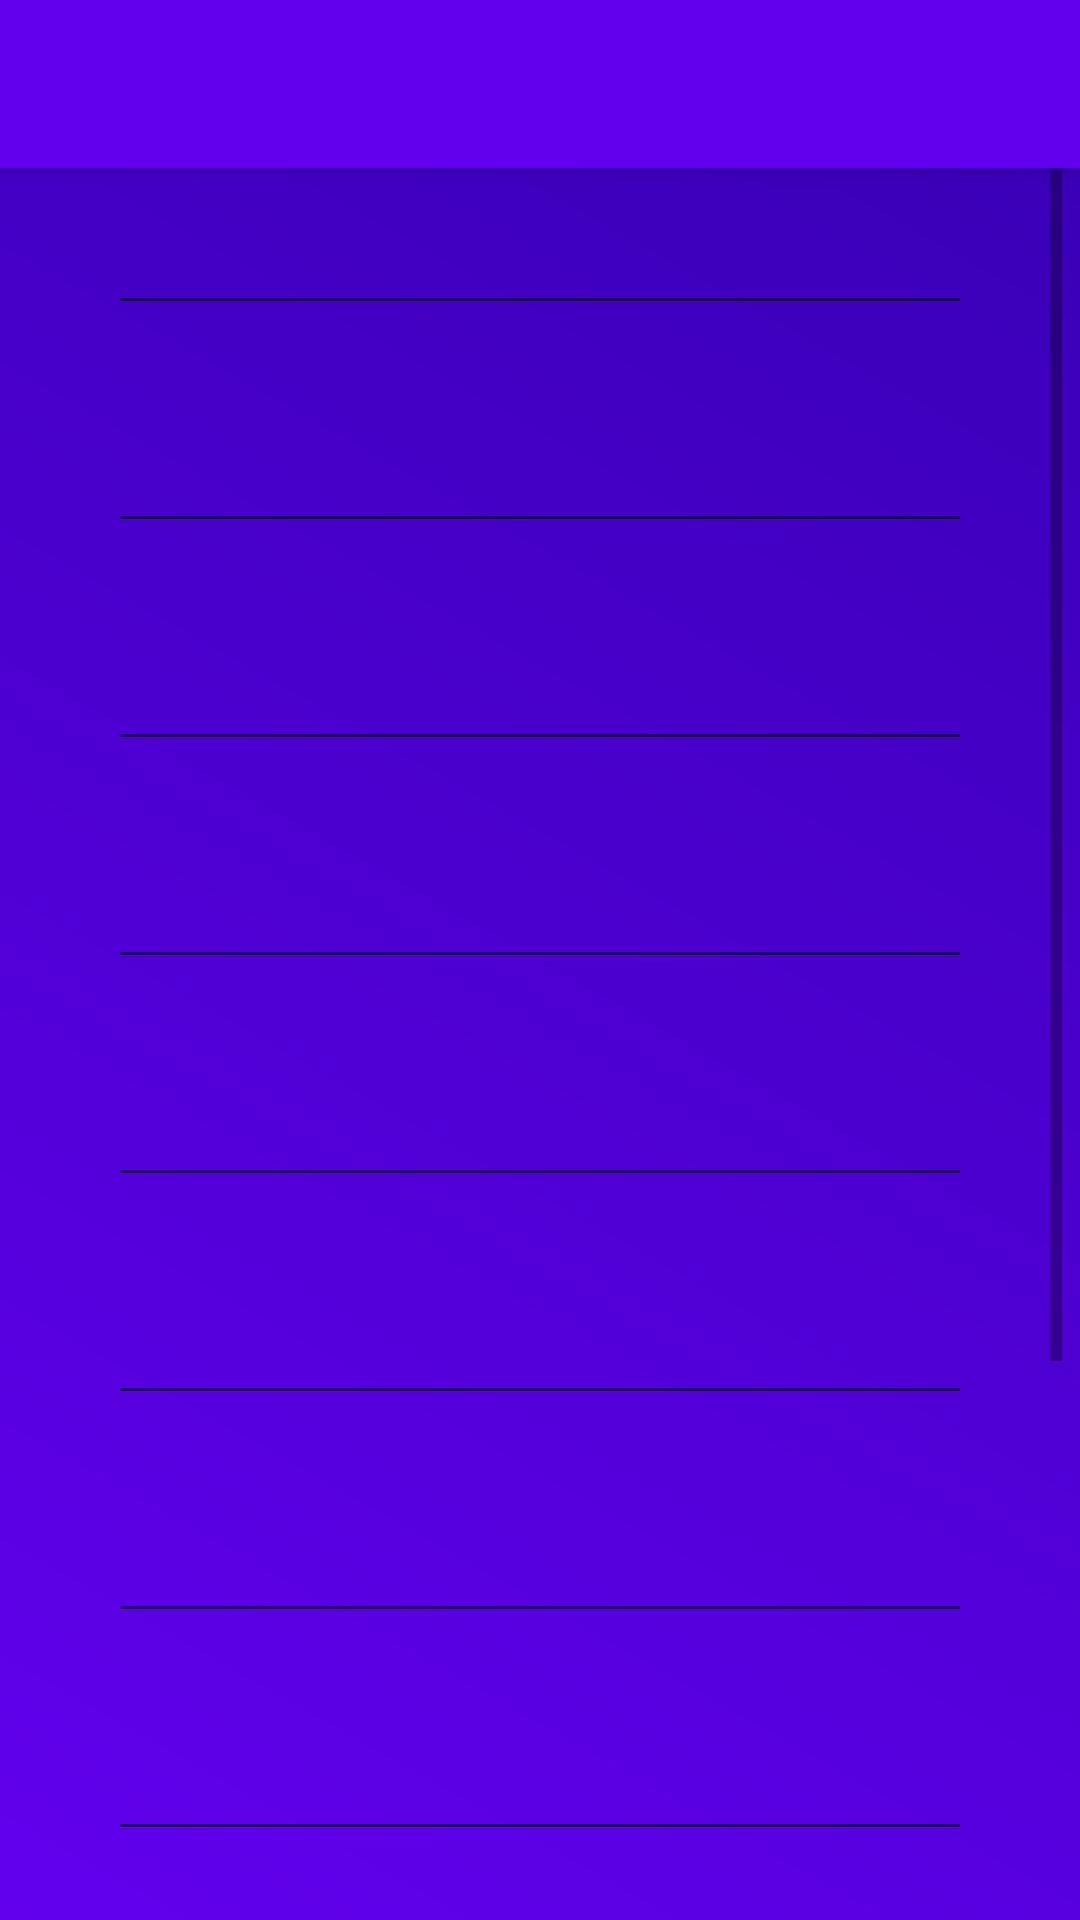

This screen was rendered from an Android layout file. Write that file and the resources it references.
<!-- AndroidManifest.xml: application theme AppTheme -->
<!-- res/layout/activity_fill_details.xml -->
<?xml version="1.0" encoding="utf-8"?>
<android.support.design.widget.CoordinatorLayout xmlns:android="http://schemas.android.com/apk/res/android"
    xmlns:app="http://schemas.android.com/apk/res-auto"
    xmlns:tools="http://schemas.android.com/tools"
    android:layout_width="fill_parent"
    android:layout_height="fill_parent"
    android:orientation="vertical"
    tools:context=".useractivities.FillDetailsActivity"
    >
    <android.support.design.widget.AppBarLayout
        android:id="@+id/appBarLayout"
        android:layout_width="match_parent"
        android:layout_height="wrap_content"
        android:contentInsetStart="0dp"
        android:contentInsetLeft="0dp"
        android:contentInsetEnd="0dp"
        android:contentInsetRight="0dp"
        app:contentInsetEnd="0dp"
        app:contentInsetLeft="0dp"
        app:contentInsetRight="0dp"
        app:contentInsetStart="0dp">

        <include layout="@layout/toolbar_layout"></include>
    </android.support.design.widget.AppBarLayout>
    <ScrollView
        android:layout_width="fill_parent"
        android:layout_height="fill_parent"
        android:id="@+id/scrollView"
        android:background="@drawable/background_app">
    <RelativeLayout
        android:layout_width="match_parent"
        android:layout_height="wrap_content">
    <LinearLayout
        android:layout_width="match_parent"
        android:layout_height="wrap_content"
        android:layout_marginLeft="30dp"
        android:layout_marginTop="50dp"
        android:layout_marginRight="30dp"
        android:orientation="vertical">

        <android.support.design.widget.TextInputLayout
            android:id="@+id/firstName"
            android:layout_width="match_parent"
            android:layout_height="wrap_content"
            app:errorEnabled="true"
            >

            <android.support.design.widget.TextInputEditText
                android:layout_width="match_parent"
                android:layout_height="wrap_content"
                android:hint="First name"
                android:inputType="text"
                android:textColor="@color/colorWhite"
                android:textColorHint="@color/colorWhite" />
        </android.support.design.widget.TextInputLayout>

        <android.support.design.widget.TextInputLayout
            android:id="@+id/lastName"
            android:layout_width="match_parent"
            android:layout_height="wrap_content"
            app:errorEnabled="true">

            <android.support.design.widget.TextInputEditText
                android:layout_width="match_parent"
                android:layout_height="wrap_content"
                android:hint="Last name"
                android:inputType="text"
                android:textColor="@color/colorWhite"
                android:textColorHint="@color/colorWhite" />
        </android.support.design.widget.TextInputLayout>

        <android.support.design.widget.TextInputLayout
            android:id="@+id/age"
            android:layout_width="match_parent"
            android:layout_height="wrap_content"
            app:errorEnabled="true">

            <android.support.design.widget.TextInputEditText
                android:layout_width="match_parent"
                android:layout_height="wrap_content"
                android:hint="Age"
                android:inputType="number"
                android:textColor="@color/colorWhite"
                android:textColorHint="@color/colorWhite" />
        </android.support.design.widget.TextInputLayout>

        <android.support.design.widget.TextInputLayout
            android:id="@+id/education"
            android:layout_width="match_parent"
            android:layout_height="wrap_content"
            app:errorEnabled="true">

            <android.support.design.widget.TextInputEditText
                android:layout_width="match_parent"
                android:layout_height="wrap_content"
                android:hint="Education"
                android:inputType="text"
                android:textColor="@color/colorWhite"
                android:textColorHint="@color/colorWhite" />
        </android.support.design.widget.TextInputLayout>

        <android.support.design.widget.TextInputLayout
            android:id="@+id/experience"
            android:layout_width="match_parent"
            android:layout_height="wrap_content"
            app:errorEnabled="true">

            <android.support.design.widget.TextInputEditText
                android:layout_width="match_parent"
                android:layout_height="wrap_content"
                android:hint="Experience"
                android:inputType="text"
                android:textColor="@color/colorWhite"
                android:textColorHint="@color/colorWhite" />
        </android.support.design.widget.TextInputLayout>

        <android.support.design.widget.TextInputLayout
            android:id="@+id/organisation"
            android:layout_width="match_parent"
            android:layout_height="wrap_content"
            app:errorEnabled="true">

            <android.support.design.widget.TextInputEditText
                android:layout_width="match_parent"
                android:layout_height="wrap_content"
                android:hint="Organisation"
                android:inputType="text"
                android:textColor="@color/colorWhite"
                android:textColorHint="@color/colorWhite" />
        </android.support.design.widget.TextInputLayout>

        <android.support.design.widget.TextInputLayout
            android:id="@+id/interests"
            android:layout_width="match_parent"
            android:layout_height="wrap_content"
            app:errorEnabled="true">

            <android.support.design.widget.TextInputEditText
                android:layout_width="match_parent"
                android:layout_height="wrap_content"
                android:hint="Interests"
                android:inputType="text"
                android:textColor="@color/colorWhite"
                android:textColorHint="@color/colorWhite" />
        </android.support.design.widget.TextInputLayout>

        <android.support.design.widget.TextInputLayout
            android:id="@+id/email"
            android:layout_width="match_parent"
            android:layout_height="wrap_content"
            app:errorEnabled="true">

            <android.support.design.widget.TextInputEditText
                android:layout_width="match_parent"
                android:layout_height="wrap_content"
                android:hint="Email"
                android:inputType="textEmailAddress"
                android:textColor="@color/colorWhite"
                android:textColorHint="@color/colorWhite" />
        </android.support.design.widget.TextInputLayout>

        <android.support.design.widget.TextInputLayout
            android:id="@+id/phone"
            android:layout_width="match_parent"
            android:layout_height="wrap_content"
            app:errorEnabled="true">

            <android.support.design.widget.TextInputEditText
                android:layout_width="match_parent"
                android:layout_height="wrap_content"
                android:hint="Phone"
                android:inputType="phone"
                android:textColor="@color/colorWhite"
                android:textColorHint="@color/colorWhite" />
        </android.support.design.widget.TextInputLayout>

        <LinearLayout
            android:layout_width="match_parent"
            android:layout_height="wrap_content"
            android:orientation="horizontal">

            <ImageView
                android:layout_width="60dp"
                android:layout_height="60dp"
                android:layout_marginEnd="40dp"
                android:src="@drawable/ic_person"
                android:id="@+id/personImage"/>

            <Button
                android:layout_width="match_parent"
                android:layout_height="wrap_content"
                android:background="@drawable/button_shape"
                android:text="Choose Photo"
                android:id="@+id/addPhoto"/>
        </LinearLayout>

        <LinearLayout
            android:layout_width="match_parent"
            android:layout_height="wrap_content"
            android:orientation="horizontal">

            <ImageView
                android:layout_width="60dp"
                android:layout_height="60dp"
                android:layout_marginEnd="40dp"
                android:src="@drawable/ic_file"
                android:id="@+id/attachedFile"/>

            <Button
                android:layout_width="match_parent"
                android:layout_height="wrap_content"
                android:background="@drawable/button_shape"
                android:text="Add CV"
                android:id="@+id/addCv"/>
        </LinearLayout>
        <Button
            android:layout_width="match_parent"
            android:layout_height="wrap_content"
            android:text="Save"
            android:background="@drawable/button_shape"
            android:layout_marginTop="20dp"
            android:id="@+id/saveDetails"/>
    </LinearLayout>
    </RelativeLayout>
    </ScrollView>
</android.support.design.widget.CoordinatorLayout>
<!-- res/layout/toolbar_layout.xml (included above) -->
<?xml version="1.0" encoding="utf-8"?>
<android.support.v7.widget.Toolbar xmlns:android="http://schemas.android.com/apk/res/android"
    android:layout_width="match_parent"
    android:layout_height="match_parent"
    xmlns:app="http://schemas.android.com/apk/res-auto"
    android:background="@color/colorPrimary"
    app:theme="@style/ThemeOverlay.AppCompat.Dark"
    android:id="@+id/appBar"
    app:layout_scrollFlags="scroll|enterAlways|snap"
    android:layout_margin="0dp"
    android:contentInsetLeft="0dp"
    android:contentInsetStart="0dp"
    app:contentInsetLeft="0dp"
    app:contentInsetStart="0dp"
    android:contentInsetRight="0dp"
    android:contentInsetEnd="0dp"
    app:contentInsetRight="0dp"
    app:contentInsetEnd="0dp" >

</android.support.v7.widget.Toolbar>
<!-- resources referenced by this layout -->
<resources>
  <!-- drawable background_app (drawable) -->
  <?xml version="1.0" encoding="utf-8"?>
  <shape xmlns:android="http://schemas.android.com/apk/res/android"
      android:shape="rectangle">
      <gradient
          android:startColor="@color/colorPrimary"
          android:endColor="@color/colorPrimaryDark"
          android:angle="45"/>
      <padding android:left="6dp"
          android:top="6dp"
          android:right="6dp"
          android:bottom="6dp" />
  
  
  </shape>
  <!-- drawable button_shape (drawable) -->
  <?xml version="1.0" encoding="utf-8"?>
      <shape xmlns:android="http://schemas.android.com/apk/res/android"
          android:shape="rectangle">
          <gradient
              android:startColor="@color/colorTransparentWhite"
              android:endColor="#6D7B8D"
              android:angle="45"/>
          <padding android:left="6dp"
              android:top="6dp"
              android:right="6dp"
              android:bottom="6dp" />
          <corners android:radius="25dp" />
  
      </shape>
  <!-- drawable ic_file (drawable-anydpi) -->
  <vector xmlns:android="http://schemas.android.com/apk/res/android"
      android:width="24dp"
      android:height="24dp"
      android:viewportWidth="24"
      android:viewportHeight="24"
      android:tint="#F55200">
      <path
          android:fillColor="#FF000000"
          android:pathData="M16.5,6v11.5c0,2.21 -1.79,4 -4,4s-4,-1.79 -4,-4V5c0,-1.38 1.12,-2.5 2.5,-2.5s2.5,1.12 2.5,2.5v10.5c0,0.55 -0.45,1 -1,1s-1,-0.45 -1,-1V6H10v9.5c0,1.38 1.12,2.5 2.5,2.5s2.5,-1.12 2.5,-2.5V5c0,-2.21 -1.79,-4 -4,-4S7,2.79 7,5v12.5c0,3.04 2.46,5.5 5.5,5.5s5.5,-2.46 5.5,-5.5V6h-1.5z"/>
  </vector>
  <!-- drawable ic_person: png bitmap (drawable-hdpi, 390 bytes) -->
  <style name="AppTheme" parent="Theme.AppCompat.Light.NoActionBar">
          
          <item name="colorPrimary">@color/colorPrimary</item>
          <item name="colorPrimaryDark">@color/colorPrimaryDark</item>
          <item name="colorAccent">@color/colorAccent</item>
          <item name="android:textColorHint">@color/colorWhite</item>
  
      </style>
  <!-- not gathered from this repository: default colours our renderer supplied (Android Studio template values) -->
  <color name="colorPrimary">#FF6200EE</color>
  <color name="colorPrimaryDark">#FF3700B3</color>
  <color name="colorAccent">#FF03DAC5</color>
</resources>
